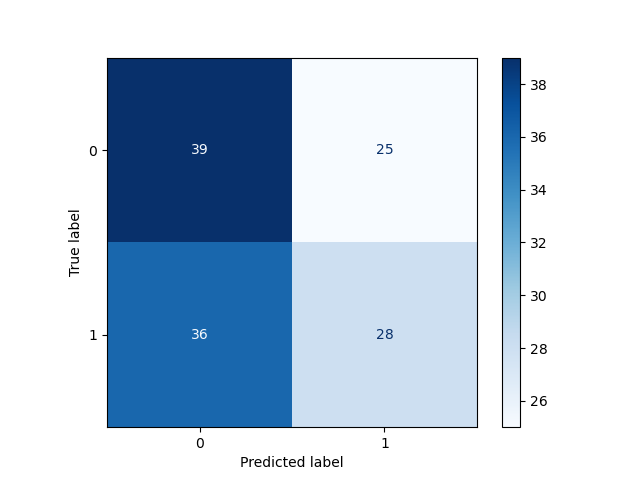

The file beside this chart, header and first rows:
, Pred 0, Pred 1
True 0, 39, 25
True 1, 36, 28
